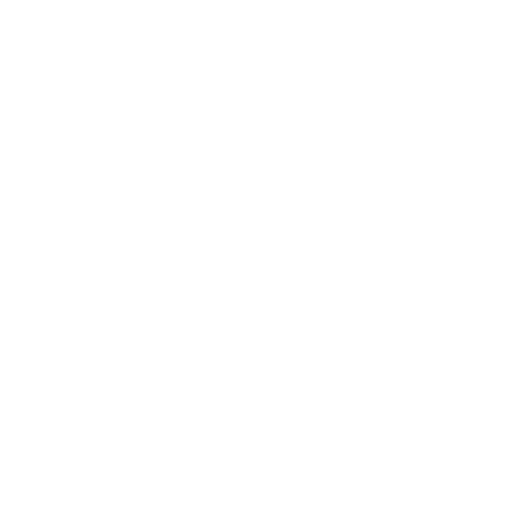
t = 0.00 s
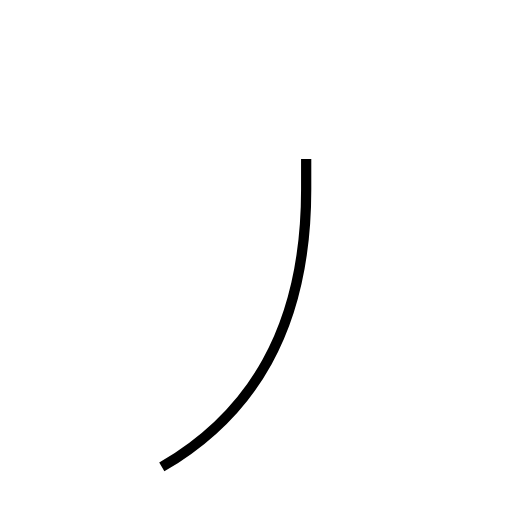
t = 1.05 s
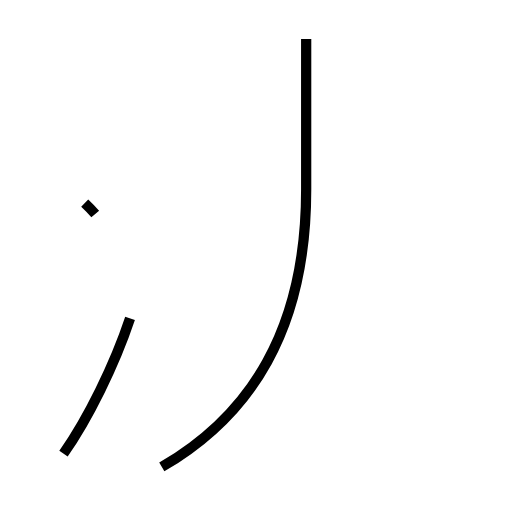
t = 1.89 s
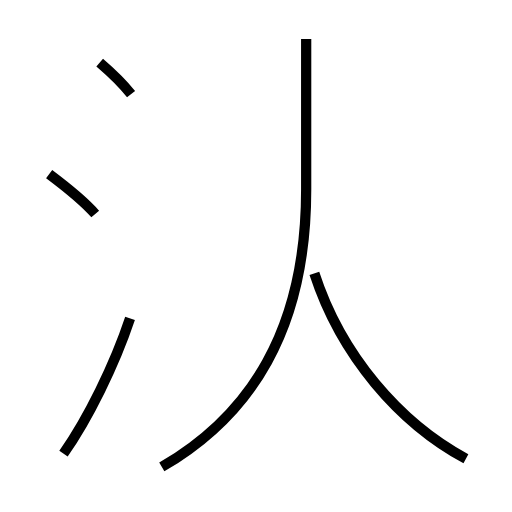
t = 2.88 s
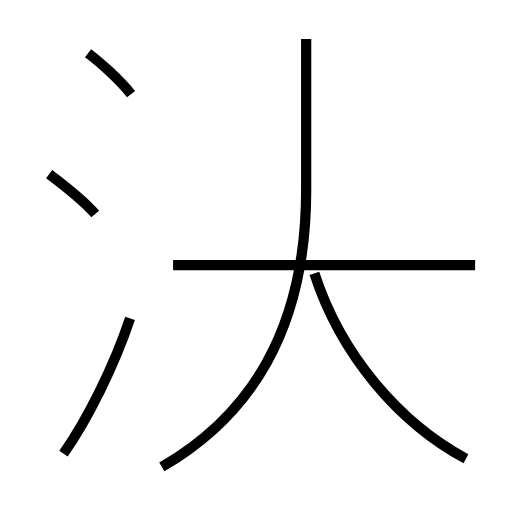
t = 3.81 s
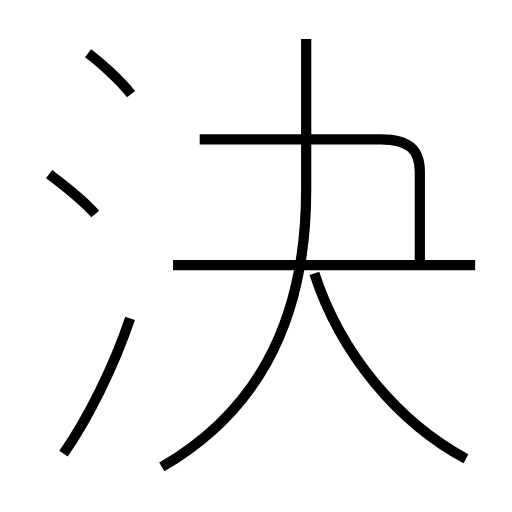
t = 4.78 s

The animated SVG that drew these frames (rendered in a browser with its animation timeline set to each time). Animation: 7 SMIL elements (animate=7); one cycle of 4.78 s.

<?xml version='1.0' encoding='utf-8'?>
<svg viewBox="0.0 -6.0 50.0 50.0" version="1.1" xmlns="http://www.w3.org/2000/svg"><rect x="-1000" y="-1000" width="2000" height="2000" stroke="white" fill="white" /><g style="fill:none;stroke:#000000;stroke-width:1"><path d="M 15.8 1.6 C 24.4 -3.4 29.9 -11.7 29.9 -25.5 L 29.9 -40.2 " transform="translate(0.0 38.0)" stroke-dasharray="46.861491401726035" stroke-dashoffset="46.861491401726035"><animate attributeName="stroke-dashoffset" from="46.861491401726035" to="0" dur="1.405844742051781s" begin="0s" fill="freeze" /></path><path d="M 6.2 0.3 C 8.6 -3.1 11.2 -8.4 12.7 -12.9 " transform="translate(0.0 38.0)" stroke-dasharray="14.758112978284684" stroke-dashoffset="14.758112978284684"><animate attributeName="stroke-dashoffset" from="14.758112978284684" to="0" dur="0.4427433893485405s" begin="1.405844742051781s" fill="freeze" /></path><path d="M 9.3 -23.1 C 8.0 -24.6 6.0 -26.1 4.8 -27.0 " transform="translate(0.0 38.0)" stroke-dasharray="5.965654673386671" stroke-dashoffset="5.965654673386671"><animate attributeName="stroke-dashoffset" from="5.965654673386671" to="0" dur="0.1789696402016001s" begin="1.8485881314003216s" fill="freeze" /></path><path d="M 45.5 0.8 C 39.0 -2.7 33.3 -9.3 30.7 -17.3 " transform="translate(0.0 38.0)" stroke-dasharray="23.934899302060078" stroke-dashoffset="23.934899302060078"><animate attributeName="stroke-dashoffset" from="23.934899302060078" to="0" dur="0.7180469790618023s" begin="2.0275577716019217s" fill="freeze" /></path><path d="M 12.8 -34.8 C 11.7 -36.2 9.8 -37.9 8.6 -38.8 " transform="translate(0.0 38.0)" stroke-dasharray="5.812998091031105" stroke-dashoffset="5.812998091031105"><animate attributeName="stroke-dashoffset" from="5.812998091031105" to="0" dur="0.17438994273093314s" begin="2.7456047506637242s" fill="freeze" /></path><path d="M 46.4 -18.1 L 16.9 -18.1 " transform="translate(0.0 38.0)" stroke-dasharray="29.5" stroke-dashoffset="29.5"><animate attributeName="stroke-dashoffset" from="29.5" to="0" dur="0.885s" begin="2.9199946933946572s" fill="freeze" /></path><path d="M 41.0 -18.1 L 41.0 -27.2 C 41.0 -29.4 39.9 -30.4 37.2 -30.4 L 19.5 -30.4" transform="translate(0.0 38.0)" stroke-dasharray="32.54392123703758" stroke-dashoffset="32.54392123703758"><animate attributeName="stroke-dashoffset" from="32.54392123703758" to="0" dur="0.9763176371111274s" begin="3.804994693394657s" fill="freeze" /></path></g></svg>
